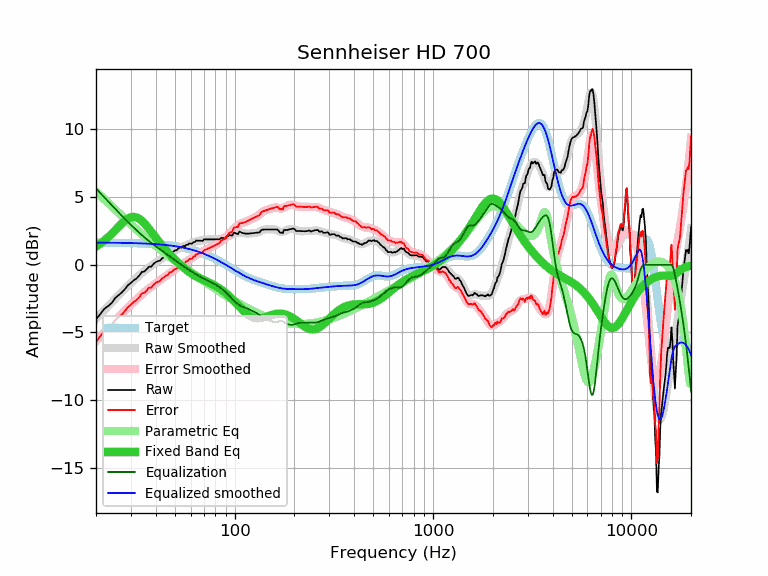

Values plotted in this chart, from the file beside it:
frequency, raw, error, smoothed, error_smoothed, equalization, parametric_eq, equalized_raw, equalized_smoothed, target
20, -4.05, -5.69, -4.00, -5.64, 5.64, 1.35, 1.58, 1.64, 1.64
21, -3.65, -5.29, -3.67, -5.31, 5.31, 1.56, 1.66, 1.64, 1.64
22, -3.26, -4.90, -3.36, -4.99, 4.99, 1.79, 1.73, 1.64, 1.64
23, -3.05, -4.68, -3.06, -4.69, 4.69, 2.04, 1.64, 1.63, 1.63
24, -2.82, -4.45, -2.77, -4.40, 4.40, 2.30, 1.58, 1.63, 1.63
25, -2.45, -4.08, -2.50, -4.13, 4.13, 2.56, 1.68, 1.63, 1.63
26, -2.24, -3.87, -2.24, -3.87, 3.87, 2.82, 1.63, 1.62, 1.62
27, -2.04, -3.66, -2.00, -3.62, 3.62, 3.06, 1.58, 1.62, 1.62
28, -1.79, -3.41, -1.77, -3.39, 3.39, 3.27, 1.60, 1.62, 1.62
29, -1.50, -3.11, -1.55, -3.16, 3.16, 3.42, 1.66, 1.61, 1.61
30, -1.34, -2.95, -1.34, -2.95, 2.95, 3.52, 1.61, 1.61, 1.61
31, -1.14, -2.74, -1.15, -2.75, 2.75, 3.54, 1.61, 1.60, 1.60
32, -1.01, -2.61, -0.96, -2.56, 2.56, 3.50, 1.55, 1.60, 1.60
33, -0.81, -2.40, -0.79, -2.38, 2.38, 3.40, 1.56, 1.59, 1.59
34, -0.53, -2.11, -0.62, -2.20, 2.20, 3.26, 1.67, 1.58, 1.58
35, -0.50, -2.08, -0.47, -2.04, 2.04, 3.07, 1.54, 1.58, 1.58
36, -0.33, -1.90, -0.32, -1.89, 1.89, 2.87, 1.56, 1.57, 1.57
37, -0.13, -1.69, -0.19, -1.75, 1.75, 2.66, 1.62, 1.56, 1.56
38, -0.14, -1.69, -0.07, -1.62, 1.62, 2.44, 1.47, 1.55, 1.55
39, 0.07, -1.47, 0.05, -1.49, 1.49, 2.22, 1.56, 1.54, 1.54
40, 0.20, -1.33, 0.16, -1.37, 1.37, 2.01, 1.57, 1.53, 1.53
41, 0.27, -1.25, 0.26, -1.25, 1.25, 1.81, 1.52, 1.52, 1.52
42, 0.30, -1.21, 0.36, -1.14, 1.14, 1.61, 1.44, 1.51, 1.51
43, 0.47, -1.02, 0.46, -1.03, 1.03, 1.43, 1.50, 1.49, 1.49
44, 0.55, -0.93, 0.55, -0.93, 0.93, 1.25, 1.48, 1.48, 1.48
45, 0.67, -0.80, 0.64, -0.82, 0.82, 1.09, 1.49, 1.46, 1.46
46, 0.67, -0.78, 0.73, -0.72, 0.72, 0.93, 1.39, 1.45, 1.45
47, 0.88, -0.55, 0.81, -0.62, 0.62, 0.78, 1.50, 1.43, 1.43
48, 0.87, -0.55, 0.89, -0.52, 0.52, 0.64, 1.39, 1.42, 1.42
49, 0.97, -0.43, 0.97, -0.42, 0.42, 0.51, 1.39, 1.40, 1.40
50, 1.07, -0.31, 1.05, -0.33, 0.33, 0.38, 1.40, 1.38, 1.38
51, 1.07, -0.29, 1.12, -0.24, 0.24, 0.25, 1.31, 1.36, 1.36
52, 1.20, -0.14, 1.18, -0.15, 0.15, 0.14, 1.35, 1.34, 1.34
53, 1.28, -0.04, 1.25, -0.07, 0.07, 0.03, 1.35, 1.32, 1.32
54, 1.28, -0.01, 1.30, 0.01, -0.01, -0.08, 1.27, 1.29, 1.29
55, 1.40, 0.13, 1.36, 0.09, -0.09, -0.18, 1.31, 1.27, 1.27
56, 1.36, 0.11, 1.41, 0.16, -0.16, -0.27, 1.20, 1.25, 1.25
57, 1.48, 0.26, 1.45, 0.23, -0.23, -0.36, 1.24, 1.22, 1.22
58, 1.48, 0.28, 1.50, 0.31, -0.31, -0.45, 1.17, 1.19, 1.19
59, 1.58, 0.41, 1.54, 0.38, -0.38, -0.53, 1.20, 1.17, 1.17
60, 1.58, 0.44, 1.59, 0.45, -0.45, -0.60, 1.13, 1.14, 1.14
61, 1.56, 0.45, 1.63, 0.52, -0.52, -0.67, 1.04, 1.11, 1.11
62, 1.68, 0.60, 1.66, 0.58, -0.58, -0.74, 1.10, 1.08, 1.08
63, 1.68, 0.63, 1.70, 0.65, -0.65, -0.80, 1.03, 1.05, 1.05
64, 1.80, 0.78, 1.73, 0.71, -0.71, -0.86, 1.09, 1.02, 1.02
65, 1.78, 0.79, 1.75, 0.77, -0.77, -0.91, 1.01, 0.99, 0.99
66, 1.78, 0.83, 1.78, 0.82, -0.82, -0.96, 0.96, 0.95, 0.95
67, 1.78, 0.86, 1.79, 0.88, -0.88, -1.01, 0.90, 0.92, 0.92
68, 1.78, 0.89, 1.81, 0.93, -0.93, -1.06, 0.85, 0.88, 0.88
69, 1.76, 0.91, 1.83, 0.98, -0.98, -1.10, 0.78, 0.85, 0.85
70, 1.88, 1.07, 1.84, 1.03, -1.03, -1.14, 0.85, 0.81, 0.81
71, 1.88, 1.10, 1.85, 1.08, -1.08, -1.18, 0.80, 0.78, 0.78
72, 1.88, 1.14, 1.87, 1.13, -1.13, -1.22, 0.75, 0.74, 0.74
73, 1.88, 1.18, 1.87, 1.17, -1.17, -1.26, 0.71, 0.70, 0.70
74, 1.88, 1.22, 1.88, 1.22, -1.22, -1.31, 0.66, 0.66, 0.66
75, 1.88, 1.25, 1.88, 1.26, -1.26, -1.35, 0.62, 0.62, 0.62
76, 1.88, 1.29, 1.88, 1.30, -1.30, -1.39, 0.58, 0.59, 0.59
77, 1.88, 1.33, 1.88, 1.33, -1.33, -1.43, 0.55, 0.55, 0.55
78, 1.88, 1.37, 1.88, 1.37, -1.37, -1.47, 0.51, 0.51, 0.51
79, 1.88, 1.41, 1.88, 1.41, -1.41, -1.51, 0.47, 0.47, 0.47
... 553 more rows
